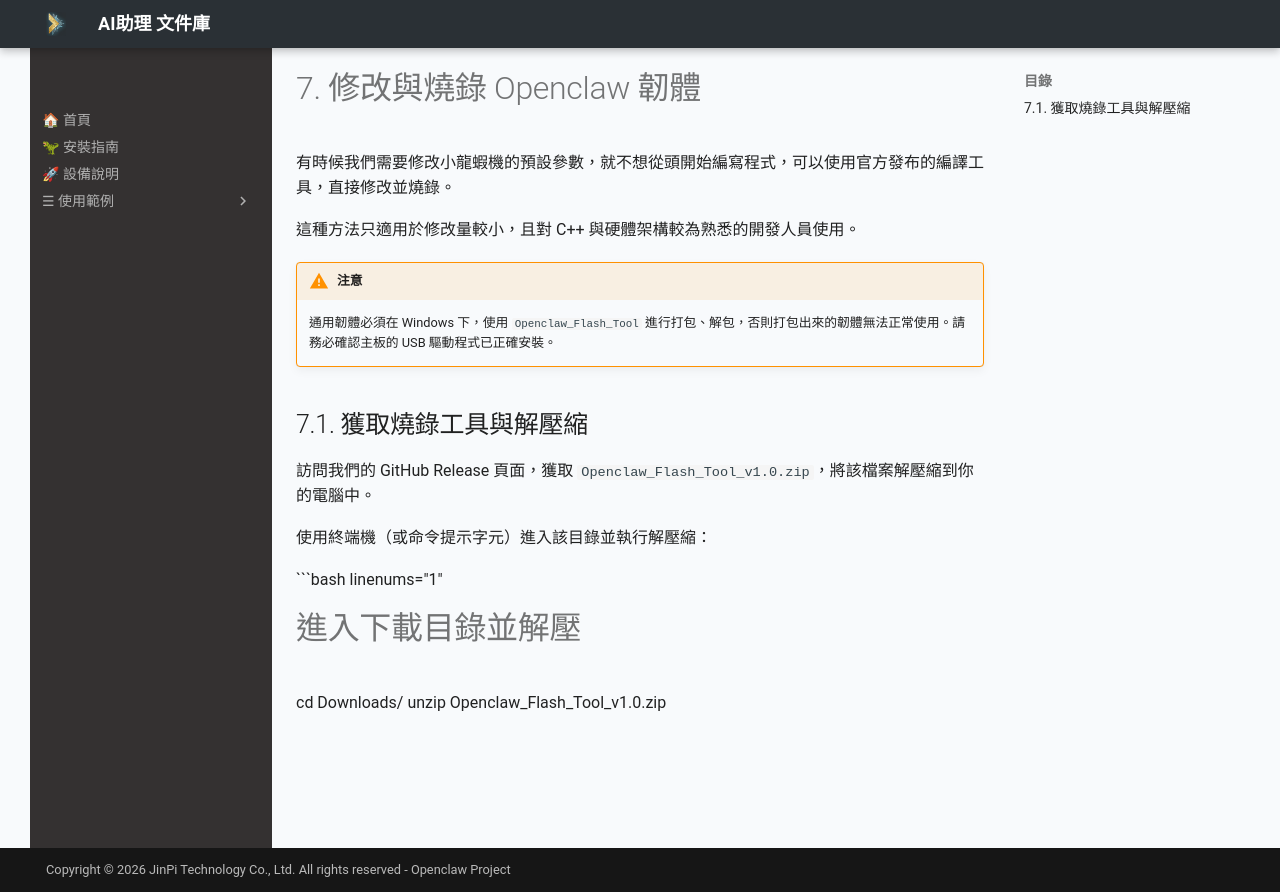

repository: x66c/openclaw-npm6-docs · page: software/firmware/index.html · generator: mkdocs

# 7. 修改與燒錄 Openclaw 韌體

有時候我們需要修改小龍蝦機的預設參數，就不想從頭開始編寫程式，可以使用官方發布的編譯工具，直接修改並燒錄。

這種方法只適用於修改量較小，且對 C++ 與硬體架構較為熟悉的開發人員使用。

!!! warning "注意"
    通用韌體必須在 Windows 下，使用 `Openclaw_Flash_Tool` 進行打包、解包，否則打包出來的韌體無法正常使用。請務必確認主板的 USB 驅動程式已正確安裝。

## 7.1. 獲取燒錄工具與解壓縮

訪問我們的 GitHub Release 頁面，獲取 `Openclaw_Flash_Tool_v1.0.zip`，將該檔案解壓縮到你的電腦中。

使用終端機（或命令提示字元）進入該目錄並執行解壓縮：

```bash linenums="1"
# 進入下載目錄並解壓
cd Downloads/
unzip Openclaw_Flash_Tool_v1.0.zip
